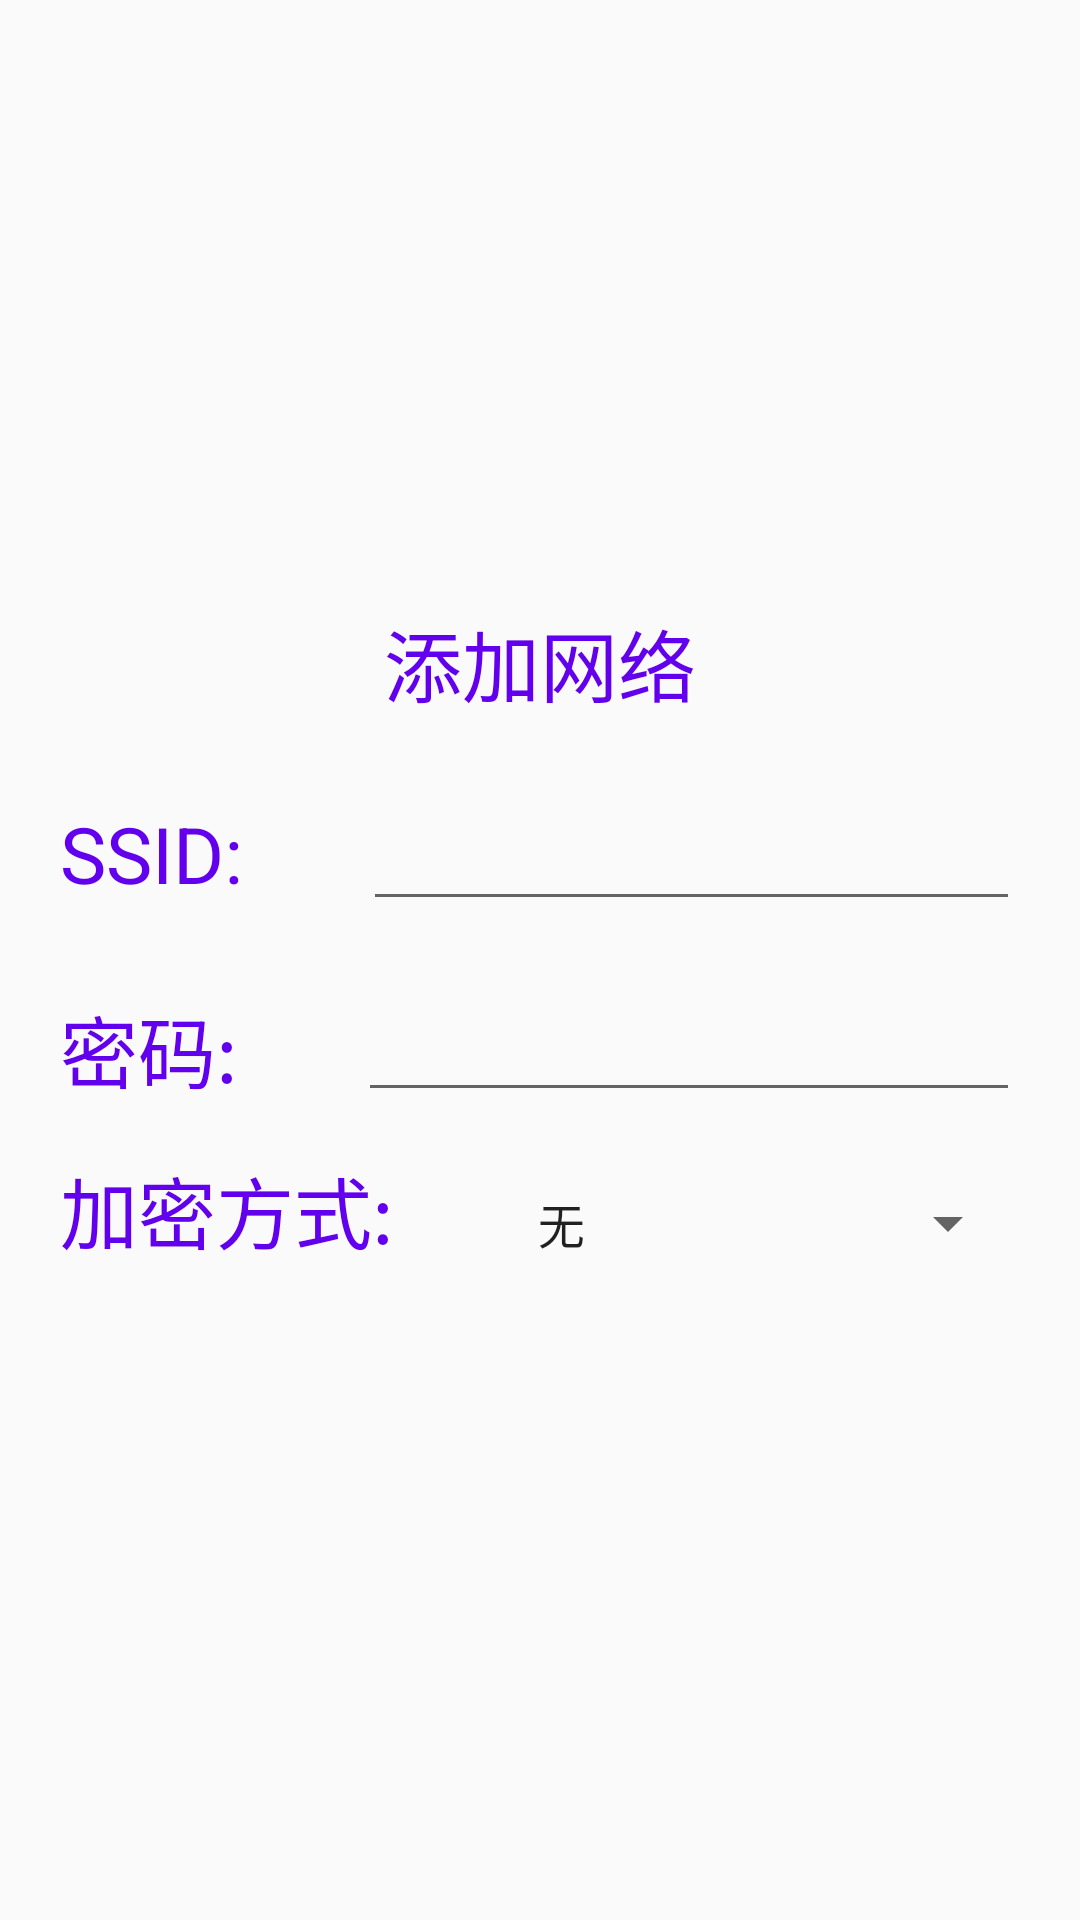

Reconstruct the res/layout file that produces this screen, plus the resources it refers to.
<!-- AndroidManifest.xml: application theme AppTheme -->
<!-- res/layout/custom_view.xml -->
<?xml version="1.0" encoding="utf-8"?>
<LinearLayout xmlns:android="http://schemas.android.com/apk/res/android"
    android:layout_width="match_parent"
    android:layout_height="match_parent"
    android:orientation="vertical"
    android:gravity="center">

    
    <TextView
        android:textSize="26sp"
        android:textColor="@color/colorPrimary"
        android:text="@string/menu_custom_view_dialog"
        android:gravity="center"
        android:layout_width="wrap_content"
        android:layout_height="wrap_content" />

    
    <TextView
        android:layout_marginRight="10dp"
        android:layout_marginEnd="10dp"
        android:textSize="20sp"
        android:layout_width="wrap_content"
        android:layout_height="wrap_content" />

    
    <LinearLayout
        android:layout_width="match_parent"
        android:layout_height="wrap_content"
        android:theme="@style/AddWifiDialogLinearLayoutTheme">

        <TextView
            android:text="@string/menu_custom_view_dialog_ssid"
            android:theme="@style/AddWifiDialogTextViewTheme"
            android:layout_width="wrap_content"
            android:layout_height="wrap_content" />

        <EditText
            android:id="@+id/menu_add_network_ssid_EditText"
            android:layout_width="0dp"
            android:layout_height="40dp"
            android:layout_weight="1"
            android:layout_gravity="left"
            android:theme="@style/AddWifiDialogEditTextTheme" />
    </LinearLayout>

    
    <TextView
        android:textSize="10sp"
        android:layout_width="wrap_content"
        android:layout_height="wrap_content" />

    
    <LinearLayout
        android:layout_width="match_parent"
        android:layout_height="wrap_content"
        android:layout_marginTop="10dp"
        android:theme="@style/AddWifiDialogLinearLayoutTheme">

        <TextView
            android:text="@string/menu_custom_view_dialog_password"
            android:theme="@style/AddWifiDialogTextViewTheme"
            android:layout_width="wrap_content"
            android:layout_height="wrap_content" />

        <EditText
            android:id="@+id/menu_add_network_password_EditText"
            android:layout_width="0dp"
            android:layout_height="40dp"
            android:layout_weight="1"
            android:layout_gravity="left"
            android:theme="@style/AddWifiDialogEditTextTheme" />
    </LinearLayout>

    
    <TextView
        android:textSize="10sp"
        android:layout_width="wrap_content"
        android:layout_height="wrap_content" />

    
    <LinearLayout
        android:theme="@style/AddWifiDialogLinearLayoutTheme"
        android:layout_width="match_parent"
        android:layout_height="wrap_content">

        <TextView
            android:text="@string/menu_custom_view_dialog_security"
            android:theme="@style/AddWifiDialogTextViewTheme"
            android:layout_width="wrap_content"
            android:layout_height="wrap_content" />

        <Spinner
            android:entries="@array/ctype"
            android:layout_height="40dp"
            android:layout_width="wrap_content"
            android:theme="@style/AddWifiDialogEditTextTheme"
            android:layout_weight="1"
            android:id="@+id/menu_custom_view_dialog_security_spinner" />
    </LinearLayout>

    <TextView
        android:textSize="10sp"
        android:layout_width="wrap_content"
        android:layout_height="wrap_content" />

</LinearLayout>
<!-- resources referenced by this layout -->
<resources>
  <string-array name="ctype">
          <item>无</item>
          <item>WEP</item>
          <item>WPA/WPA2 PSK</item>
      </string-array>
  <string name="menu_custom_view_dialog">添加网络</string>
  <string name="menu_custom_view_dialog_password">密码:</string>
  <string name="menu_custom_view_dialog_security">加密方式:</string>
  <string name="menu_custom_view_dialog_ssid">SSID:</string>
  <style name="AddWifiDialogEditTextTheme" parent="Theme.AppCompat.Light.DarkActionBar">
          
          <item name="colorPrimary">@color/colorPrimary</item>
          <item name="colorPrimaryDark">@color/colorPrimaryDark</item>
          <item name="colorAccent">@color/colorPrimary</item>
      </style>
  <style name="AddWifiDialogLinearLayoutTheme" parent="Theme.AppCompat.Light.DarkActionBar">
          
          <item name="android:orientation">horizontal</item>
          <item name="android:layout_marginRight">20dp</item>
          <item name="android:layout_marginLeft">20dp</item>
      </style>
  <style name="AddWifiDialogTextViewTheme" parent="Theme.AppCompat.Light.DarkActionBar">
          
          <item name="android:textColor">@color/colorPrimary</item>
          <item name="android:layout_gravity">left</item>
          <item name="android:textSize">26sp</item>
          <item name="android:layout_weight">1</item>
          <item name="android:layout_marginRight">5dp</item>
      </style>
  <style name="AppTheme" parent="Theme.AppCompat.Light.DarkActionBar">
          
          <item name="colorPrimary">@color/colorPrimary</item>
          <item name="colorPrimaryDark">@color/colorPrimaryDark</item>
          <item name="colorAccent">@color/colorAccent</item>
      </style>
  <!-- not gathered from this repository: default colours our renderer supplied (Android Studio template values) -->
  <color name="colorPrimary">#FF6200EE</color>
  <color name="colorPrimaryDark">#FF3700B3</color>
  <color name="colorAccent">#FF03DAC5</color>
</resources>
